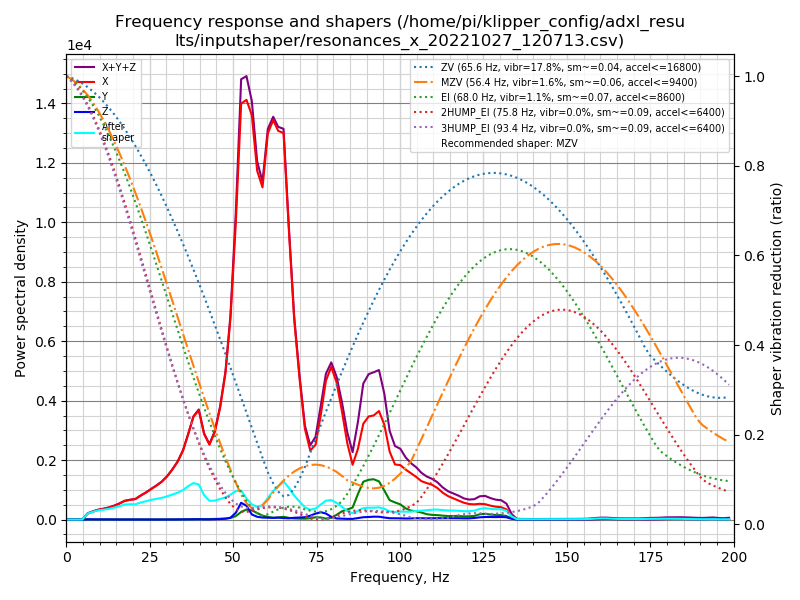

The table this chart was drawn from, first rows:
freq, psd_x, psd_y, psd_z, psd_xyz
0.0, 4.069e+02, 2.725e+01, 1.695e+01, 4.511e+02
1.6, 2.387e+02, 4.509e+01, 4.167e+01, 3.255e+02
3.2, 3.976e+01, 4.406e+01, 4.671e+01, 1.305e+02
4.8, 4.000e+02, 5.372e+01, 4.364e+01, 4.974e+02
6.4, 1.269e+03, 5.523e+01, 4.229e+01, 1.367e+03
7.9, 2.110e+03, 5.076e+01, 4.615e+01, 2.207e+03
9.5, 3.100e+03, 5.195e+01, 3.916e+01, 3.191e+03
11.1, 3.997e+03, 6.001e+01, 4.872e+01, 4.106e+03
12.7, 5.099e+03, 5.543e+01, 5.113e+01, 5.205e+03
14.3, 6.614e+03, 5.482e+01, 4.888e+01, 6.718e+03
15.9, 8.550e+03, 5.464e+01, 4.640e+01, 8.651e+03
17.5, 1.101e+04, 6.042e+01, 4.886e+01, 1.112e+04
19.1, 1.270e+04, 7.879e+01, 5.003e+01, 1.282e+04
20.7, 1.429e+04, 8.914e+01, 3.970e+01, 1.442e+04
22.2, 1.780e+04, 9.615e+01, 4.110e+01, 1.794e+04
23.8, 2.157e+04, 7.998e+01, 5.320e+01, 2.170e+04
25.4, 2.611e+04, 7.360e+01, 5.892e+01, 2.624e+04
27.0, 3.090e+04, 7.361e+01, 6.203e+01, 3.104e+04
28.6, 3.646e+04, 7.654e+01, 7.517e+01, 3.661e+04
30.2, 4.395e+04, 9.898e+01, 8.559e+01, 4.414e+04
31.8, 5.370e+04, 1.228e+02, 1.044e+02, 5.393e+04
33.4, 6.531e+04, 1.631e+02, 1.607e+02, 6.564e+04
35.0, 8.174e+04, 2.206e+02, 1.917e+02, 8.215e+04
36.5, 1.046e+05, 2.950e+02, 2.296e+02, 1.051e+05
38.1, 1.319e+05, 4.171e+02, 3.235e+02, 1.326e+05
39.7, 1.464e+05, 5.469e+02, 3.952e+02, 1.474e+05
41.3, 1.191e+05, 5.927e+02, 2.788e+02, 1.199e+05
42.9, 1.083e+05, 7.196e+02, 2.480e+02, 1.092e+05
44.5, 1.313e+05, 9.469e+02, 4.222e+02, 1.327e+05
46.1, 1.739e+05, 1.202e+03, 7.855e+02, 1.759e+05
47.7, 2.352e+05, 1.602e+03, 1.369e+03, 2.382e+05
49.2, 3.335e+05, 2.624e+03, 3.043e+03, 3.392e+05
50.8, 5.077e+05, 5.872e+03, 1.158e+04, 5.252e+05
52.4, 7.346e+05, 1.345e+04, 2.960e+04, 7.777e+05
54.0, 7.639e+05, 1.814e+04, 2.505e+04, 8.071e+05
55.6, 7.576e+05, 1.720e+04, 9.520e+03, 7.843e+05
57.2, 6.723e+05, 1.275e+04, 5.368e+03, 6.904e+05
58.8, 6.582e+05, 7.686e+03, 3.924e+03, 6.698e+05
60.4, 7.862e+05, 5.376e+03, 3.661e+03, 7.952e+05
62.0, 8.343e+05, 3.677e+03, 3.557e+03, 8.415e+05
63.5, 8.317e+05, 4.512e+03, 4.108e+03, 8.403e+05
65.1, 8.478e+05, 6.001e+03, 3.219e+03, 8.570e+05
66.7, 6.507e+05, 3.830e+03, 2.805e+03, 6.573e+05
68.3, 4.598e+05, 2.597e+03, 4.138e+03, 4.665e+05
69.9, 3.318e+05, 2.277e+03, 4.794e+03, 3.389e+05
71.5, 2.187e+05, 2.097e+03, 5.728e+03, 2.266e+05
73.1, 1.700e+05, 3.292e+03, 9.460e+03, 1.828e+05
74.7, 1.879e+05, 5.668e+03, 1.495e+04, 2.085e+05
76.3, 2.707e+05, 5.299e+03, 1.878e+04, 2.948e+05
77.8, 3.639e+05, 2.363e+03, 1.584e+04, 3.821e+05
79.4, 4.083e+05, 4.725e+03, 7.294e+03, 4.203e+05
81.0, 3.741e+05, 1.286e+04, 2.933e+03, 3.899e+05
82.6, 3.014e+05, 2.293e+04, 2.449e+03, 3.268e+05
84.2, 2.168e+05, 2.844e+04, 1.942e+03, 2.472e+05
85.8, 1.583e+05, 3.455e+04, 1.946e+03, 1.948e+05
87.4, 2.083e+05, 7.527e+04, 4.312e+03, 2.879e+05
89.0, 2.871e+05, 1.134e+05, 6.976e+03, 4.075e+05
90.6, 3.146e+05, 1.213e+05, 7.784e+03, 4.437e+05
92.1, 3.228e+05, 1.250e+05, 8.910e+03, 4.568e+05
93.7, 3.424e+05, 1.205e+05, 8.894e+03, 4.718e+05
... 66 more rows
